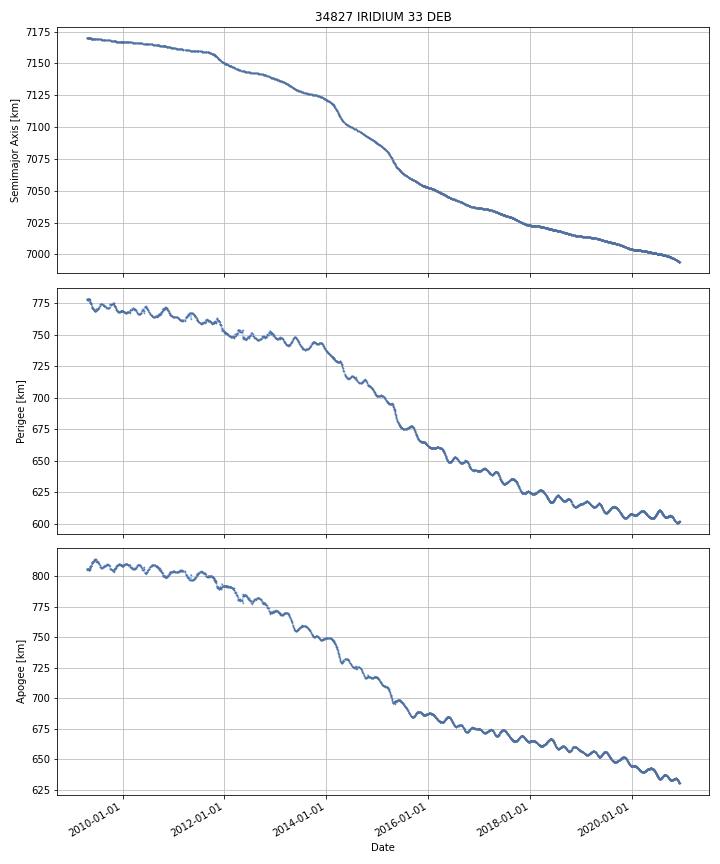

Source data for this figure (header and first rows):
DATE, SEMIMAJOR_AXIS, PERIAPSIS, APOAPSIS, DOT_SEMIMAJOR_AXIS, DOT_PERIAPSIS, DOT_APOAPSIS
2009-04-21, 7170, 778.1, 805.6, , , 
2009-04-22, 7170, 778, 805.7, -0.01238, -0.1225, 0.09771
2009-04-23, 7170, 777.6, 806, -0.01252, -0.3616, 0.3366
2009-04-24, 7170, 777.4, 806.2, -0.01265, -0.1815, 0.1562
2009-04-25, 7170, 777.5, 806.1, -0.01074, 0.03536, -0.05684
2009-04-26, 7170, 778, 805.6, -0.009054, 0.4708, -0.4889
2009-04-27, 7170, 778, 805.6, -0.006422, 0.01545, -0.0283
2009-04-28, 7170, 777.9, 805.7, -0.01102, -0.09184, 0.0698
2009-04-29, 7170, 777.8, 805.8, -0.01186, -0.1128, 0.08912
2009-04-30, 7170, 777.8, 805.7, -0.01452, 0.0718, -0.1008
2009-05-01, 7170, 777.7, 805.8, -0.01102, -0.1543, 0.1323
2009-05-02, 7170, 778.1, 805.3, -0.01162, 0.4509, -0.4742
2009-05-03, 7170, 778.4, 805, -0.009852, 0.2451, -0.2648
2009-05-04, 7170, 778.5, 804.9, -0.01506, 0.08121, -0.1113
2009-05-05, 7170, 778.2, 805.2, -0.01378, -0.2723, 0.2448
2009-05-06, 7170, 778.1, 805.2, -0.009932, -0.04843, 0.02857
2009-05-07, 7170, 778.1, 805.2, -0.0118, -0.05856, 0.03496
2009-05-08, 7170, 778, 805.3, -0.0118, -0.05856, 0.03496
2009-05-09, 7170, 777.8, 805.5, -0.01272, -0.2474, 0.2219
2009-05-10, 7170, 777, 806.2, -0.01259, -0.7624, 0.7372
2009-05-11, 7170, 776.6, 806.6, -0.01507, -0.4281, 0.3979
2009-05-12, 7170, 776.2, 807, -0.01544, -0.3958, 0.3649
2009-05-13, 7170, 776.2, 807, -0.01088, -0.01086, -0.0109
2009-05-14, 7170, 775.3, 807.8, -0.01771, -0.8767, 0.8413
2009-05-15, 7170, 774.9, 808.2, -0.01644, -0.3802, 0.3473
2009-05-16, 7170, 774.9, 808.2, -0.0142, -0.004517, -0.02387
2009-05-17, 7170, 774.9, 808.1, -0.01535, 0.01413, -0.04483
2009-05-18, 7170, 774.9, 808.1, -0.01162, -0.01159, -0.01164
2009-05-19, 7170, 774.6, 808.4, -0.01796, -0.3457, 0.3098
2009-05-20, 7170, 774.4, 808.5, -0.01704, -0.1638, 0.1298
2009-05-21, 7170, 774.3, 808.6, -0.01473, -0.05863, 0.02917
2009-05-22, 7170, 774.3, 808.6, -0.006144, -0.009746, -0.002543
2009-05-23, 7170, 773.9, 808.9, -0.01455, -0.4156, 0.3865
2009-05-24, 7170, 773.4, 809.4, -0.0153, -0.487, 0.4564
2009-05-25, 7170, 773, 809.9, -0.0153, -0.487, 0.4564
2009-05-26, 7170, 772.2, 810.5, -0.01231, -0.7086, 0.6839
2009-05-27, 7170, 771.7, 811.1, -0.009532, -0.5524, 0.5333
2009-05-28, 7170, 771.6, 811.2, -0.01078, -0.1067, 0.0851
2009-05-29, 7169, 771.3, 811.4, -0.01524, -0.2404, 0.2099
2009-05-30, 7169, 770.9, 811.8, -0.01503, -0.4605, 0.4304
2009-05-31, 7169, 770.8, 811.8, -0.01569, -0.06748, 0.03611
2009-06-01, 7169, 770.8, 811.9, -0.01003, -0.05853, 0.03848
2009-06-02, 7169, 770.7, 811.9, -0.006751, -0.07603, 0.06252
2009-06-03, 7169, 770.6, 812, -0.009726, -0.06381, 0.04436
2009-06-04, 7169, 770.6, 812, -0.01828, -0.03522, -0.001335
2009-06-05, 7169, 770.5, 812, -0.01243, -0.08578, 0.06093
2009-06-06, 7169, 770.4, 812.1, -0.01298, -0.07123, 0.04527
2009-06-07, 7169, 770.4, 812.1, -0.01298, -0.07123, 0.04527
2009-06-08, 7169, 770.3, 812.2, -0.01298, -0.07123, 0.04527
2009-06-09, 7169, 769.2, 813.2, -0.009807, -1.07, 1.05
2009-06-10, 7169, 769.1, 813.3, -0.01934, -0.0747, 0.03603
2009-06-11, 7169, 769.3, 813, -0.01888, 0.2025, -0.2402
2009-06-12, 7169, 769.2, 813.1, -0.0086, -0.09135, 0.07415
2009-06-13, 7169, 769.1, 813.3, -0.00622, -0.1861, 0.1737
2009-06-14, 7169, 768.9, 813.5, -0.00748, -0.1959, 0.1809
2009-06-15, 7169, 768.6, 813.7, -0.01745, -0.2308, 0.1959
2009-06-16, 7169, 768.6, 813.7, -0.0175, -0.04158, 0.006575
2009-06-17, 7169, 768.6, 813.7, -0.01386, -0.04315, 0.01543
2009-06-18, 7169, 768.5, 813.7, -0.01379, -0.05218, 0.02459
2009-06-19, 7169, 768.4, 813.8, -0.00239, -0.06859, 0.06381
... 4,191 more rows
